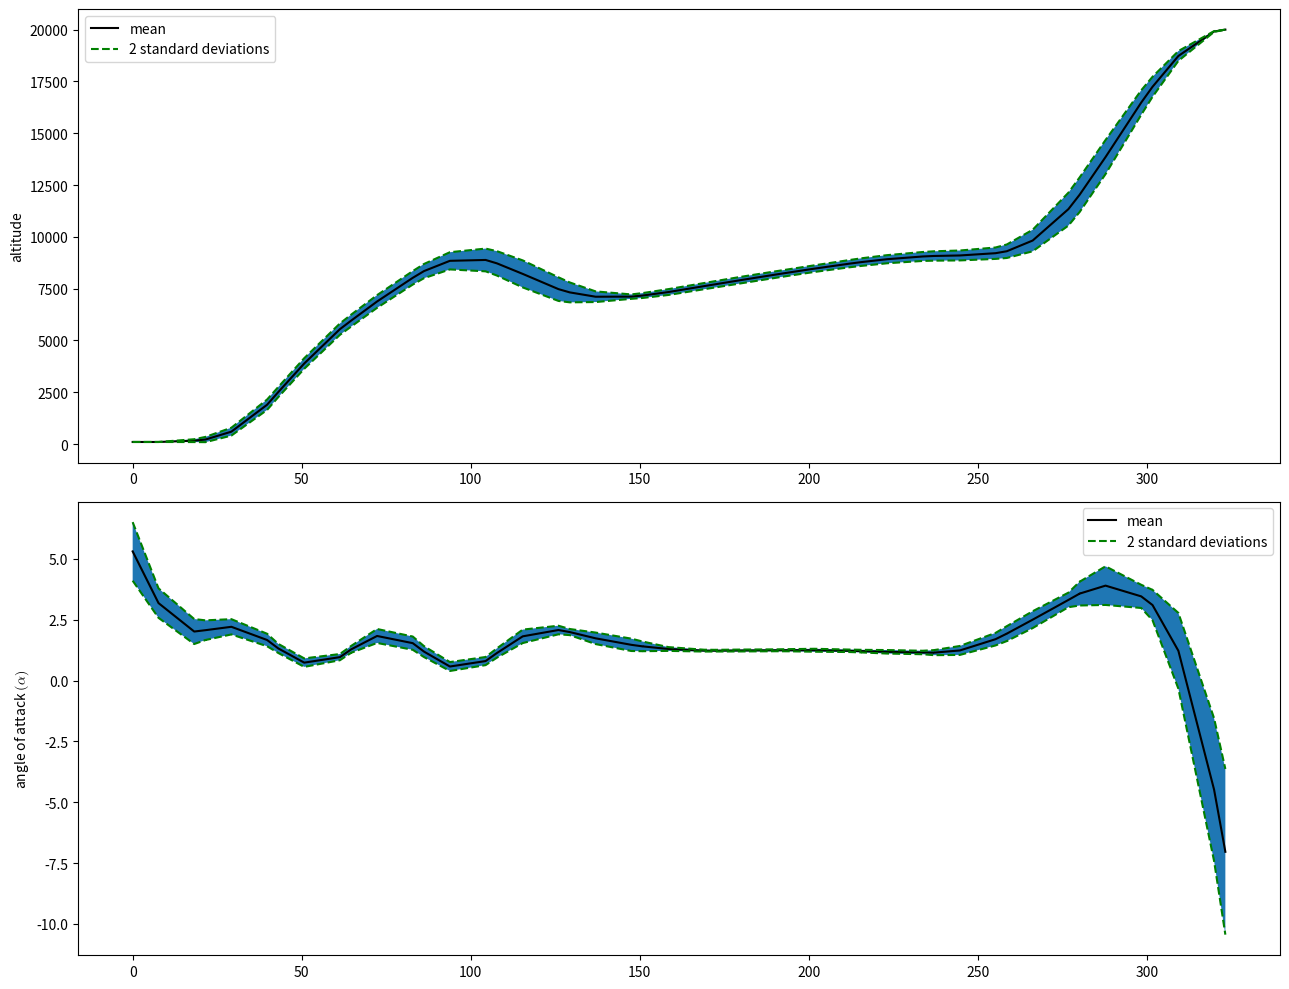

Python code for this plot:
################################################################################
# plot_schedule_statistics.py
#
# The following file plots the mean altitude and angle of attach, and the
# corresponding 'n' standard deviations as required by the user.
#
################################################################################

import numpy as np
from mpl_toolkits import mplot3d
import matplotlib
import matplotlib.pyplot as plt

mean_altitude = np.array([  100.              ,    99.9999999986391 ,   164.21459741688284,   218.4111321618833 ,   218.4111321618833 ,   598.2115264671982 ,
        1895.941102622737  ,  2512.9392036751838 ,  2512.9392036751838 ,  3886.88794638799   ,  5544.458435582448  ,  5958.8240154363875 ,
        5958.8240154363875 ,  6879.786399784747  ,  8021.862951562714  ,  8348.204048752797  ,  8348.204048752797  ,  8843.020450435066  ,
        8884.316661760735  ,  8720.807714029377  ,  8720.807714029377  ,  8210.881797884223  ,  7477.256582036866  ,  7319.361886492273  ,
        7319.361886492273  ,  7110.13333047747   ,  7114.377149436271  ,  7167.309239917131  ,  7167.309239917131  ,  7335.977844025447  ,
        7621.678303570402  ,  7711.242275207637  ,  7711.242275207637  ,  7915.825489827271  ,  8189.526379198583  ,  8274.027521515683  ,
        8274.027521515683  ,  8463.605708401188  ,  8708.297135128129  ,  8779.359565842187  ,  8779.359565842187  ,  8920.014628864403  ,
        9052.447511314074  ,  9076.55012671509   ,  9076.55012671509   ,  9101.18394858514   ,  9210.483574800513  ,  9305.382347786288  ,
        9305.382347786288  ,  9822.05303124682   , 11335.920356326178  , 12035.067208656114  , 12035.067208656114  , 13850.687002971712  ,
       16481.058334790825  , 17240.758136499542  , 17240.758136499542  , 18728.67315643168   , 19908.83997021348   , 20000.              ])

var_altitude = np.array([     0.              ,      0.              ,   1179.0602242828381 ,   4009.161280486053  ,   4009.161280486053  ,   9061.84221682607   ,
        15797.760522650735  ,  14954.822934810878  ,  14954.822934810878  ,  16419.95066828179   ,  18957.002033076053  ,  20662.766264089805  ,
        20662.766264089805  ,  23452.544266579294  ,  26497.105806317486  ,  29427.15499900616   ,  29427.15499900616   ,  43120.164823069135  ,
        75318.48649652912   ,  86577.98478912437   ,  86577.98478912437   , 106300.98798966597   ,  81162.2431269176    ,  57608.62886186855   ,
        57608.62886186855   ,  16561.385056595955  ,   2840.203379343861  ,   3469.543168956175  ,   3469.543168956175  ,   4960.789164891496  ,
         5552.716750886769  ,   5852.809955495954  ,   5852.809955495954  ,   6171.946451087403  ,   6215.077946265349  ,   6171.141294694497  ,
         6171.141294694497  ,   6385.442423420768  ,   7702.720504111977  ,   8433.87317025979   ,   8433.87317025979   ,   9561.396018095766  ,
        11648.874733532371  ,  12803.20186646053   ,  12803.20186646053   ,  14278.301745522715  ,  18971.656460300455  ,  26560.723117478752  ,
        26560.723117478752  ,  67454.8121420032    , 157411.08605207634   , 174208.60096119877   , 174208.60096119877   , 169384.69430797015   ,
        87293.50046632756   ,  58285.051112236986  ,  58285.051112236986  ,  14058.686389130517  ,     90.90906113850166,      0.              ])

mean_alpha = np.array([ 5.307782175109678 ,  3.184152211176627 ,  2.015854077795196 ,  2.0717290075785515,  2.0717290075785515,  2.210644783445652 ,
        1.6689214879660088,  1.3202922651446969,  1.3202922651446964,  0.7379750645010218,  0.9640632782370001,  1.284343916216125 ,
        1.2843439162161236,  1.8337934474254398,  1.5382504846039462,  1.190164554757004 ,  1.1901645547570012,  0.5784086854439023,
        0.8029898544103202,  1.132242333106493 ,  1.1322423331064908,  1.8188516684022642,  2.0784023568745393,  1.9943821607003442,
        1.9943821607003462,  1.737223186208516 ,  1.4701198281321575,  1.406774923744856 ,  1.4067749237448501,  1.298400183577683 ,
        1.2309953659598705,  1.2295031197429644,  1.2295031197429682,  1.2366775526000868,  1.2454891642641654,  1.2480152550633508,
        1.2480152550633474,  1.2470605795761376,  1.2240893519333254,  1.2115878356124972,  1.211587835612498 ,  1.1833152287293218,
        1.1549254476815474,  1.1485059319362596,  1.1485059319362503,  1.2384618355819983,  1.7015962355562368,  1.9300761488249671,
        1.9300761488249765,  2.50389885832474  ,  3.313850151742064 ,  3.574592078987086 ,  3.5745920789870778,  3.901978180274262 ,
        3.4602085117617856,  3.104537787827352 ,  3.1045377878273537,  1.2245121729336261, -4.4783092432641665, -7.034254376118108 ])

var_alpha = np.array([0.3620182669028474, 0.091754911799179 , 0.065850264168509 , 0.0407571920866907, 0.0407571920866904, 0.0246124570642495, 0.0164536385648708,
       0.0087267023088618, 0.0087267023088619, 0.0075867040656801, 0.004075855325154 , 0.0049882729881252, 0.0049882729881254, 0.0205588407948619,
       0.0185421867130082, 0.0125190856638001, 0.0125190856637999, 0.0083702136672477, 0.006967755412782 , 0.0091128385147119, 0.0091128385147114,
       0.0190563611081809, 0.007754286014058 , 0.0039258659824824, 0.0039258659824825, 0.0139494592189364, 0.0161468829476582, 0.0098873273479924,
       0.0098873273479922, 0.0015008868062351, 0.0003579802417981, 0.0003025271162759, 0.0003025271162759, 0.0003785407174021, 0.0003823735523336,
       0.0004875066795595, 0.0004875066795595, 0.0009123903590274, 0.0006388482825481, 0.0007186993347161, 0.0007186993347161, 0.0012907481894554,
       0.0012910972652409, 0.0026912236474827, 0.0026912236474828, 0.0084372563643834, 0.0165444160501528, 0.0234015668465344, 0.0234015668465334,
       0.0299287572478873, 0.0223101354458013, 0.0596499453639823, 0.0596499453639815, 0.1574226471356042, 0.0567077319027446, 0.0972384455962871,
       0.0972384455962883, 0.6051926539126342, 2.147710985332534 , 2.896228282578803 ])

time_series = np.array([  0.        ,   7.65193556,  18.21004486,  21.55165035,  21.55165035,  29.20358591,  39.76169521,  43.1033007 ,  43.1033007 ,  50.75523626,
        61.31334556,  64.65495105,  64.65495105,  72.30688661,  82.86499591,  86.2066014 ,  86.2066014 ,  93.85853696, 104.41664626, 107.75825175,
       107.75825175, 115.41018731, 125.96829661, 129.3099021 , 129.3099021 , 136.96183766, 147.51994695, 150.86155245, 150.86155245, 158.51348801,
       169.0715973 , 172.4132028 , 172.4132028 , 180.06513836, 190.62324765, 193.96485315, 193.96485315, 201.61678871, 212.174898  , 215.5165035 ,
       215.5165035 , 223.16843906, 233.72654835, 237.06815385, 237.06815385, 244.72008941, 255.2781987 , 258.6198042 , 258.6198042 , 266.27173976,
       276.82984905, 280.17145455, 280.17145455, 287.82339011, 298.3814994 , 301.7231049 , 301.7231049 , 309.37504046, 319.93314975, 323.27475524])

# Compute the standard deviations
std_dev_altitude = np.sqrt(var_altitude)
std_dev_alpha = np.sqrt(var_alpha)

positive_dev_alt = mean_altitude + 2*std_dev_altitude
negative_dev_alt = mean_altitude - 2*std_dev_altitude

positive_dev_alpha = mean_alpha + 2*std_dev_alpha
negative_dev_alpha = mean_alpha - 2*std_dev_alpha

# Subplot will show the altitude first followed by the angle of attack
fname = 'trajectory_schedule_mc.pdf'
matplotlib.rcParams['mathtext.fontset'] = 'cm'
fig, axes = plt.subplots(nrows=2, figsize=(13,10))
axes[0].fill_between(time_series, positive_dev_alt, negative_dev_alt)
p1 = axes[0].plot(time_series, mean_altitude, color='k', label='mean')
p2 = axes[0].plot(time_series, positive_dev_alt, '--', color='g', label='2 standard deviations')
p3 = axes[0].plot(time_series, negative_dev_alt, '--', color='g')
axes[0].set_ylabel('altitude')
axes[0].legend()
p4 = axes[1].plot(time_series, mean_alpha, color='k', label='mean')
p5 = axes[1].plot(time_series, positive_dev_alpha, '--', color='g', label='2 standard deviations')
p6 = axes[1].plot(time_series, negative_dev_alpha, '--', color='g')
axes[1].set_ylabel(r'angle of attack $(\alpha)$')
axes[1].fill_between(time_series, positive_dev_alpha, negative_dev_alpha)
axes[1].legend()
plt.tight_layout()
# plt.show()
plt.savefig(fname, format='pdf')

# fig = plt.figure("gradients", figsize=(13,6))
# ax = plt.axes()
